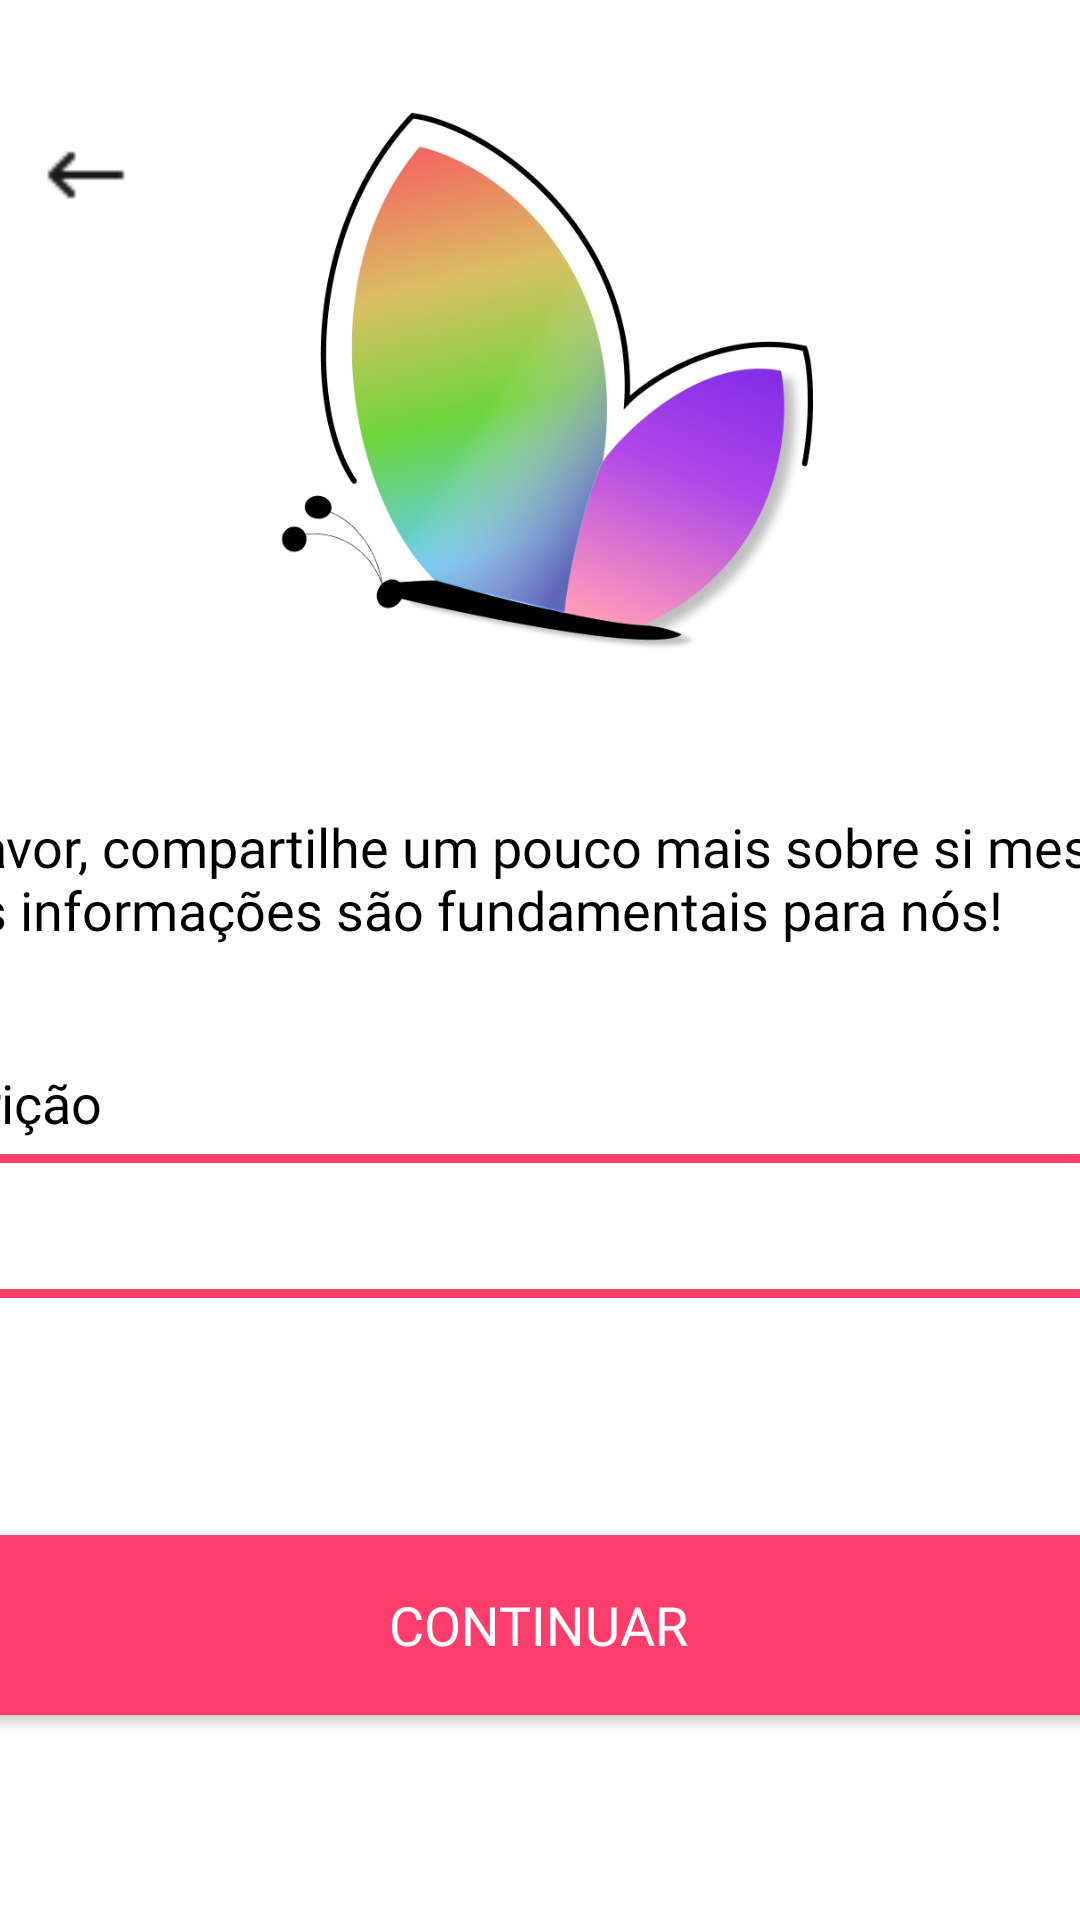

Write the Android layout XML for this screen, with the resource values it uses.
<!-- AndroidManifest.xml: application theme Theme.TodosTecTest -->
<!-- res/layout/activity_cadastro_descricao_usuario.xml -->
<?xml version="1.0" encoding="utf-8"?>
<androidx.core.widget.NestedScrollView
    xmlns:android="http://schemas.android.com/apk/res/android"
    xmlns:app="http://schemas.android.com/apk/res-auto"
    xmlns:tools="http://schemas.android.com/tools"
    android:layout_width="match_parent"
    android:layout_height="match_parent"
    android:background="@color/white"
    tools:context=".CadastroUsuario.CadastroEmailSenhaUsuario">

<androidx.constraintlayout.widget.ConstraintLayout xmlns:android="http://schemas.android.com/apk/res/android"
    android:layout_width="match_parent"
    android:layout_height="match_parent">

    <LinearLayout
        android:id="@+id/txtEntreConta"
        android:layout_width="450dp"
        android:layout_height="wrap_content"
        android:orientation="vertical"
        app:layout_constraintBottom_toBottomOf="parent"
        app:layout_constraintEnd_toEndOf="parent"
        app:layout_constraintHorizontal_bias="0.512"
        app:layout_constraintStart_toStartOf="parent"
        app:layout_constraintTop_toTopOf="parent"
        app:layout_constraintVertical_bias="0.343">

        <ImageView
            android:id="@+id/imgLogo"
            android:layout_width="200dp"
            android:layout_height="200dp"
            android:layout_gravity="center_horizontal"
            android:layout_marginTop="30dp"
            app:srcCompat="@drawable/logotec" />

        <TextView
            android:id="@+id/txtPerguntaUsuario"
            android:layout_width="match_parent"
            android:layout_height="wrap_content"
            android:layout_marginTop="40dp"
            android:text="Por favor, compartilhe um pouco mais sobre si mesmo! Essas informações são fundamentais para nós!"
            android:textColor="@color/black"
            android:textSize="18dp"
            android:fontFamily="@font/robotoregular"
            />

        <TextView
            android:id="@+id/txtFotoPerfil"
            android:layout_width="match_parent"
            android:layout_height="wrap_content"
            android:layout_marginTop="40dp"
            android:text="Descrição"
            android:textColor="@color/black"
            android:textSize="18dp"
            android:fontFamily="@font/robotoregular"
            />

        <EditText
            android:id="@+id/iptNome"
            android:layout_width="match_parent"
            android:layout_height="48dp"
            android:layout_marginTop="5dp"
            android:background="@drawable/edittext_background"
            android:inputType="textMultiLine"
            android:maxLines="5"
            android:paddingStart="8dp"
            android:textColor="@color/black"
            android:textColorHint="#CCCCCC"
            android:textCursorDrawable="@drawable/cursor_color"
            android:maxLength="500"
            />

        <TextView
            android:id="@+id/txtperfil"
            android:layout_width="match_parent"
            android:layout_height="wrap_content"
            android:text="500 caracteres restantes"
            android:textColor="#FFFFFF" />

        <Button
            android:id="@+id/btnContinuar"
            android:layout_width="match_parent"
            android:layout_height="60dp"
            android:layout_marginVertical="60dp"
            android:background="@drawable/rounded_button"
            android:onClick="cadastroOnClick"
            android:text="Continuar"
            android:textColor="#FFFFFF"
            android:textSize="18sp"
            app:backgroundTint="@null"
            android:fontFamily="@font/robotomedium"
            />


    </LinearLayout>

    <ImageView
        android:id="@+id/setaVoltar"
        android:layout_width="30dp"
        android:layout_height="30dp"
        android:onClick="VoltarOnClick"
        app:layout_constraintBottom_toBottomOf="parent"
        app:layout_constraintEnd_toEndOf="parent"
        app:layout_constraintHorizontal_bias="0.041"
        app:layout_constraintStart_toStartOf="parent"
        app:layout_constraintTop_toTopOf="parent"
        app:layout_constraintVertical_bias="0.072"
        app:srcCompat="@drawable/voltar_seta" />
</androidx.constraintlayout.widget.ConstraintLayout>
</androidx.core.widget.NestedScrollView>
<!-- resources referenced by this layout -->
<resources>
  <color name="black">#FF000000</color>
  <color name="white">#FFFFFF</color>
  <!-- drawable cursor_color (drawable) -->
  <?xml version="1.0" encoding="utf-8"?>
  <shape xmlns:android="http://schemas.android.com/apk/res/android">
      <size android:width="2dp" />
      <solid android:color="#FD3D6C" />
  </shape>
  <!-- drawable edittext_background (drawable) -->
  <?xml version="1.0" encoding="utf-8"?>
  <shape xmlns:android="http://schemas.android.com/apk/res/android" android:shape="rectangle">
      <stroke android:width="3dp" android:color="#FD3D6C"></stroke>
      <solid android:color="#FFFFFF"/>
      <corners android:radius="16dp"></corners>
  </shape>
  <!-- drawable logotec: jpg bitmap (drawable, 38274 bytes) -->
  <!-- drawable rounded_button (drawable) -->
  <selector xmlns:android="http://schemas.android.com/apk/res/android">
      <item android:state_pressed="true">
          <layer-list>
              <item android:id="@android:id/background">
                  <shape android:shape="rectangle">
                      <solid android:color="#E33662" />
                      <corners android:radius="32dp" />
                  </shape>
              </item>
          </layer-list>
      </item>
  
      <item>
          <layer-list>
              <item android:id="@android:id/background">
                  <shape android:shape="rectangle">
                      <solid android:color="#FD3D6C" />
                      <corners android:radius="32dp" />
                  </shape>
              </item>
          </layer-list>
      </item>
  </selector>
  <!-- drawable voltar_seta: png bitmap (drawable, 229 bytes) -->
  <style name="Theme.TodosTecTest" parent="Theme.MaterialComponents.DayNight.NoActionBar">
          
          <item name="colorPrimary">@color/purple_500</item>
          <item name="colorPrimaryVariant">@color/purple_700</item>
          <item name="colorOnPrimary">@color/white</item>
          
          <item name="colorSecondary">@color/teal_200</item>
          <item name="colorSecondaryVariant">@color/teal_700</item>
          <item name="colorOnSecondary">@color/black</item>
          
          <item name="android:statusBarColor">?attr/colorPrimaryVariant</item>
          
      </style>
  <color name="purple_500">#FF6200EE</color>
  <color name="purple_700">#FD3D6C</color>
  <color name="teal_200">#FF03DAC5</color>
  <color name="teal_700">#FF018786</color>
</resources>
